Image classification data set "dataset" (Jekso/Epsilon-AI-Expo on GitHub). Class labels (2): hot dog, not hot dog.

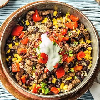
Label: not hot dog

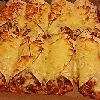
Label: not hot dog

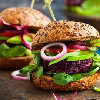
Label: not hot dog

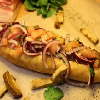
Label: hot dog

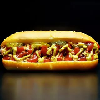
Label: hot dog

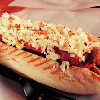
Label: hot dog
